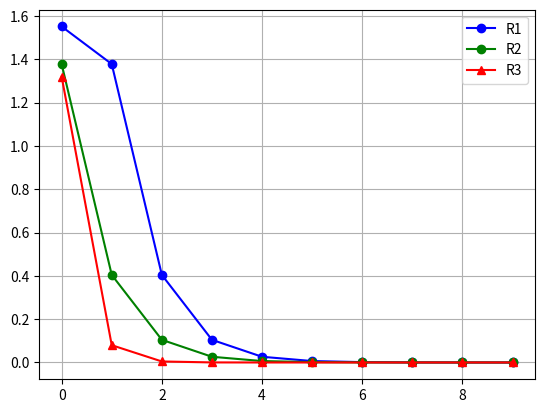

Reproduce this figure in Python.
import math
import numpy as np
import matplotlib.pyplot  as plt
'''Лямбда-функции вычисления заданной функции,
    интеграла заданной функции вычесленного аналитически,
    длины шага'''
func = lambda x: math.exp(x)*math.sin(x)
func_I = lambda x: math.exp(x) * (math.sin(x) - math.cos(x)) / 2
h = lambda a,b,n: (b-a)/(2**n)

A = 0
B = 3
N = 10
EPS = 10**-6

''' Различнные вычисления интегралов'''
def Integral_sq(a,b,adding):
    Sum = 0
    padding = adding / 2
    i=0
    while i < b :
        Sum += func(i + padding)*adding
        i+=adding
    return Sum
def Integral_y(a,b,adding):
    Ih1 = Integral_sq(a,b,adding)
    Ih2 = Integral_sq(a,b,adding/2)
    R = (Ih2 - Ih1) / 3
    return Ih2 + R
def Integral_analytical(a,b):
    return func_I(b) - func_I(a)

print("Аналитически вычесленное интеграла:",
      "\nI:",Integral_analytical(A,B))
print("Значение интеграла, полученное с помощью метода центральных прямоугольников: ",
      "\nI:",Integral_sq(A, B, h(A, B, 5)),"h:",h(A, B, 5))
print("Метод центральных прямоугольников с шагом, равным половине предыдущего: ",
      "\nI:",Integral_sq(A, B, h(A, B, 5)/2),"h:",h(A, B, 5)/2)
print("Уточнённый интеграл по методу Рунге:",
      "\nI:",Integral_y(A, B, h(A, B, 5)))

R1 = []
R2 = []
R3 = []
t = np.arange(0,N,1)
for n in range(N):
    I = Integral_analytical(A, B)
    R1.append(math.fabs(I - Integral_sq(A, B, h(A, B, n))))
    R2.append(math.fabs(I - Integral_sq(A, B, 1/2*h(A, B, n))))
    R3.append(math.fabs(I - Integral_y(A, B, h(A, B, n))))
plt.plot(t,R1,"bo-", label ="R1")
plt.plot(t,R2,"go-", label ="R2")
plt.plot(t,R3,"r^-", label ="R3")
plt.legend()
plt.grid(True)
plt.show()